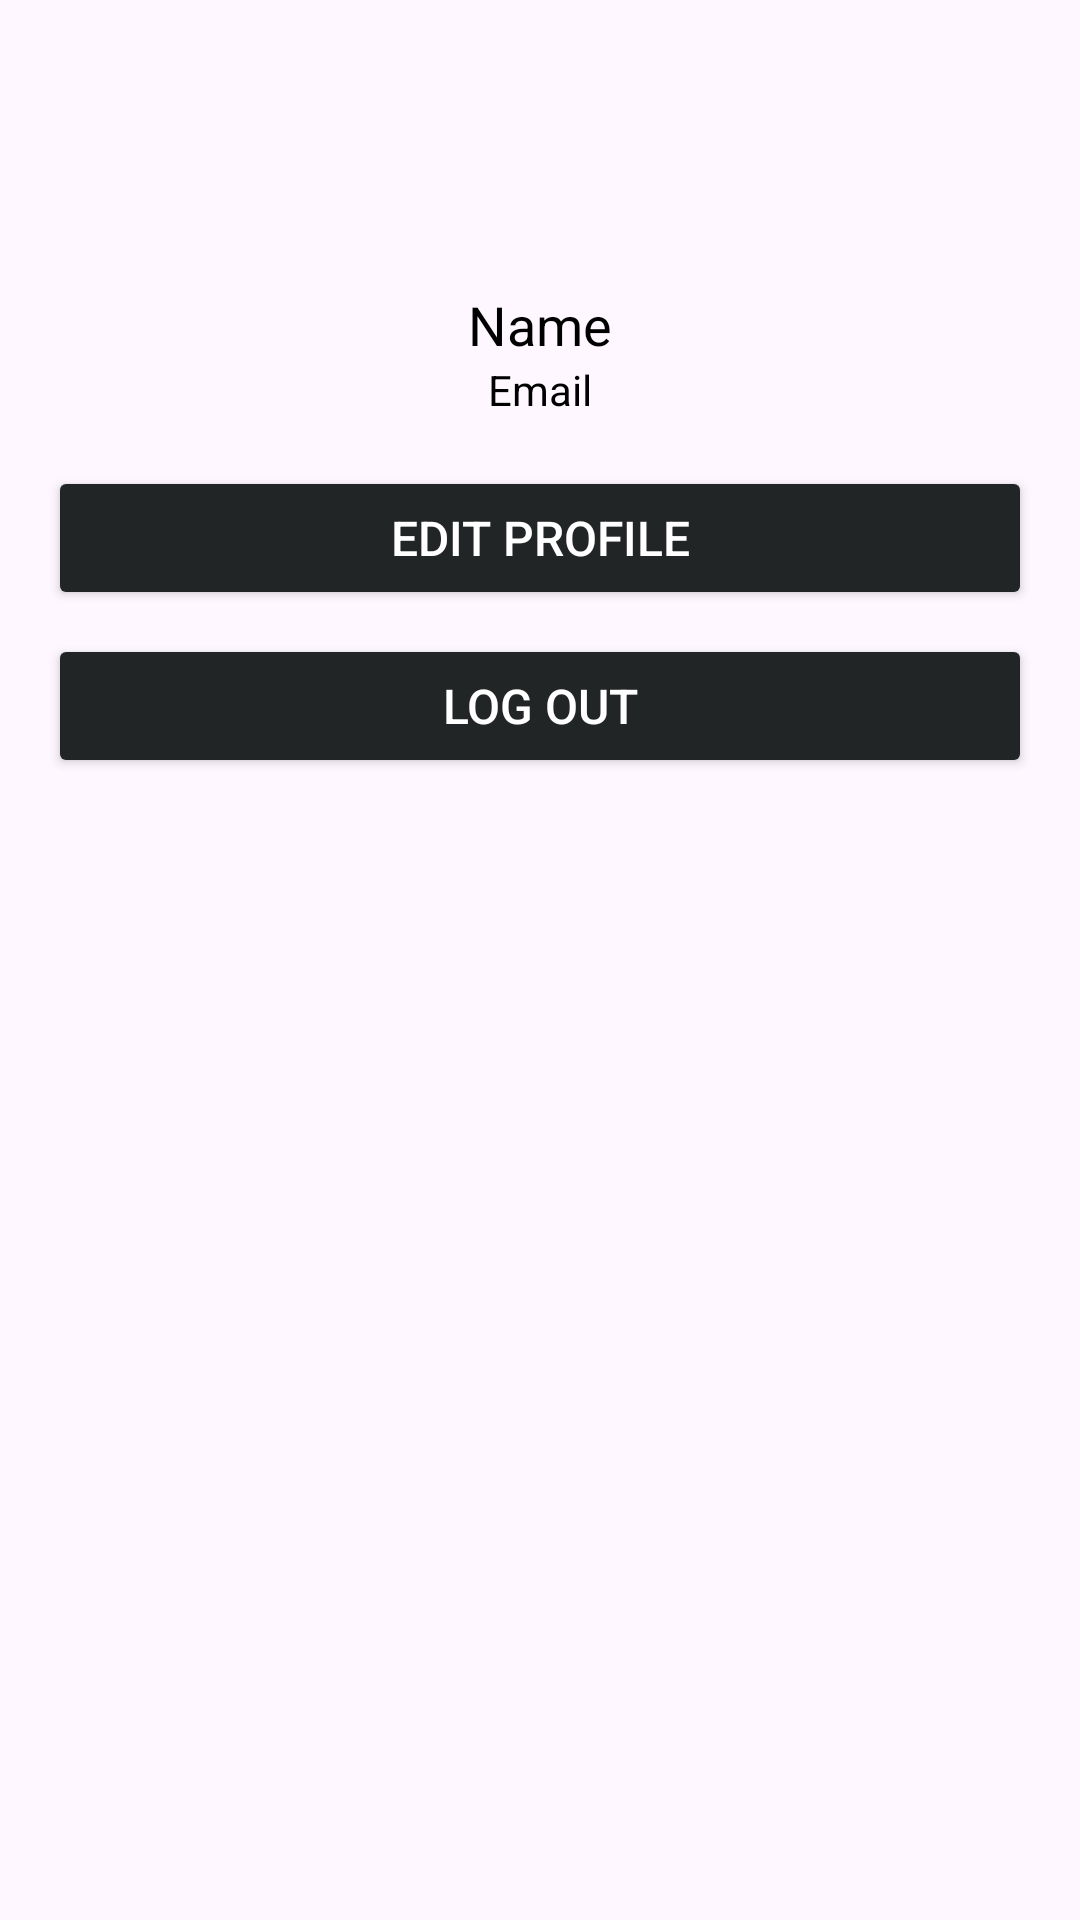

The Android layout XML behind this screen, and the referenced resources:
<!-- AndroidManifest.xml: application theme Theme.TeamUp -->
<!-- res/layout/nav_header.xml -->
<?xml version="1.0" encoding="utf-8"?>
<LinearLayout xmlns:android="http://schemas.android.com/apk/res/android"
    android:layout_width="match_parent"
    android:layout_height="wrap_content"
    android:orientation="vertical"
    android:padding="16dp">

    <ImageView
        android:id="@+id/profileImage"
        android:layout_width="80dp"
        android:layout_height="80dp"
        android:layout_gravity="center_horizontal"
        android:src="@drawable/user"
        />

    <TextView
        android:id="@+id/profileName"
        android:layout_width="wrap_content"
        android:layout_height="wrap_content"
        android:layout_gravity="center_horizontal"
        android:textSize="18sp"
        android:textColor="@android:color/black"
        android:text="Name" />

    <TextView
        android:id="@+id/profileEmail"
        android:layout_width="wrap_content"
        android:layout_height="wrap_content"
        android:layout_gravity="center_horizontal"
        android:textSize="14sp"
        android:textColor="@android:color/black"
        android:text="Email" />

    <Button
        android:id="@+id/btnEditProfile"
        android:layout_width="match_parent"
        android:layout_height="wrap_content"
        android:text="EDIT PROFILE"
        android:textColor="@android:color/white"
        android:backgroundTint="@color/black"
        android:textSize="16sp"
        android:layout_marginTop="16dp" />

    <Button
        android:id="@+id/btnLogout"
        android:layout_width="match_parent"
        android:layout_height="wrap_content"
        android:text="LOG OUT"
        android:textColor="@android:color/white"
        android:backgroundTint="@color/black"
        android:textSize="16sp"
        android:layout_marginTop="8dp" />
</LinearLayout>
<!-- resources referenced by this layout -->
<resources>
  <color name="black">#222526</color>
  <style name="Theme.TeamUp" parent="Base.Theme.TeamUp" />
  <style name="Base.Theme.TeamUp" parent="Theme.Material3.DayNight.NoActionBar">
          
          
      </style>
</resources>
